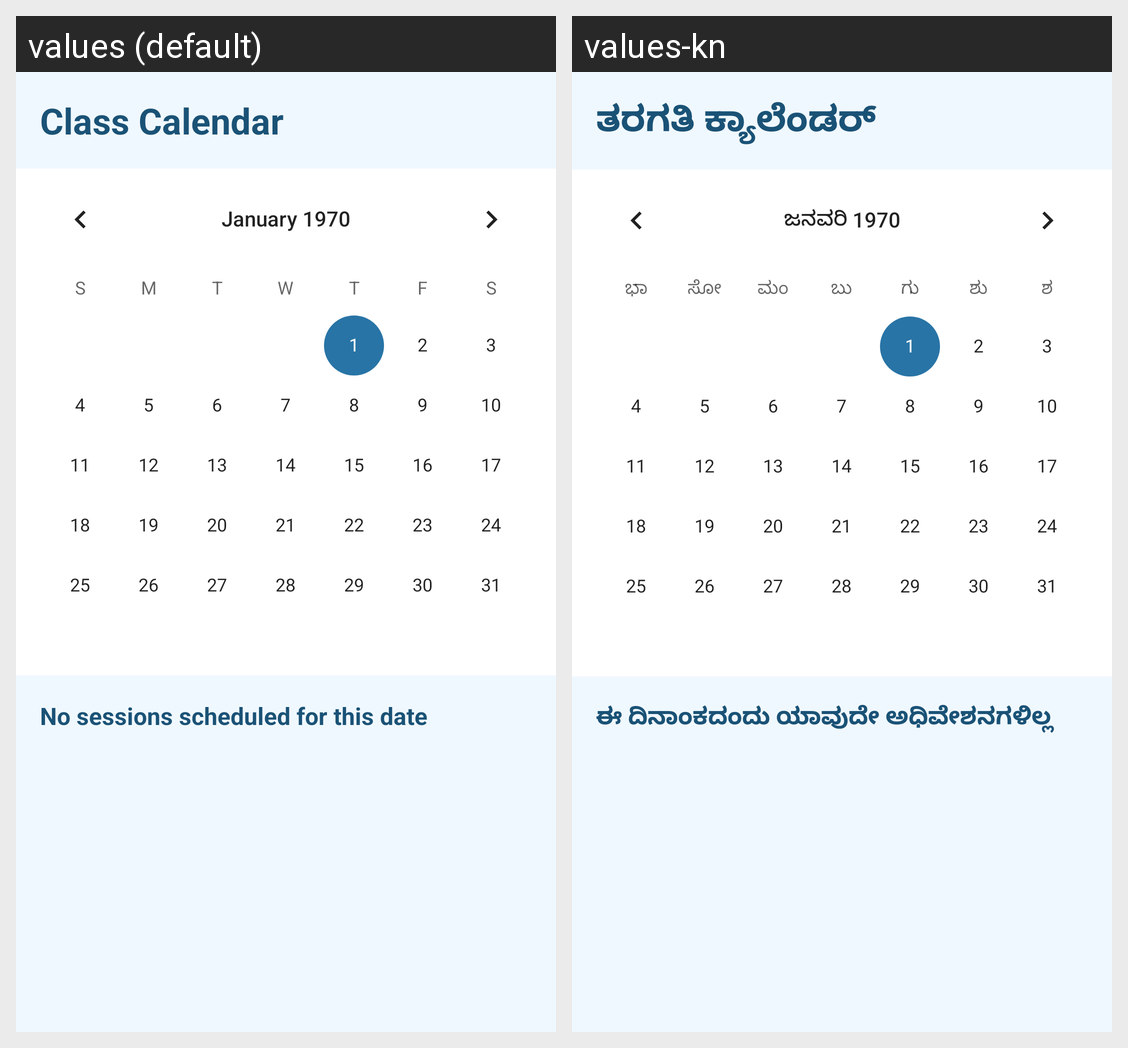

For this localized Android screen grid, give each drawn string resource with its value in every locale shown.
Android screen res/layout/fragment_calendar.xml rendered under 2 locales, left to right: values (default), values-kn. Device: Nexus 5 (rendered at 1080×1920; each locale shown at half size, 540×960, under a caption strip naming it); theme Theme.NimmaGuru.
Strings drawn on this screen, with the default value and each locale's value (text and hints the layout hard-codes, and strings that could not be matched under every locale, appear in the picture but are not listed):

calendar_title
  values: Class Calendar
  values-kn: ತರಗತಿ ಕ್ಯಾಲೆಂಡರ್

calendar_no_sessions
  values: No sessions scheduled for this date
  values-kn: ಈ ದಿನಾಂಕದಂದು ಯಾವುದೇ ಅಧಿವೇಶನಗಳಿಲ್ಲ
